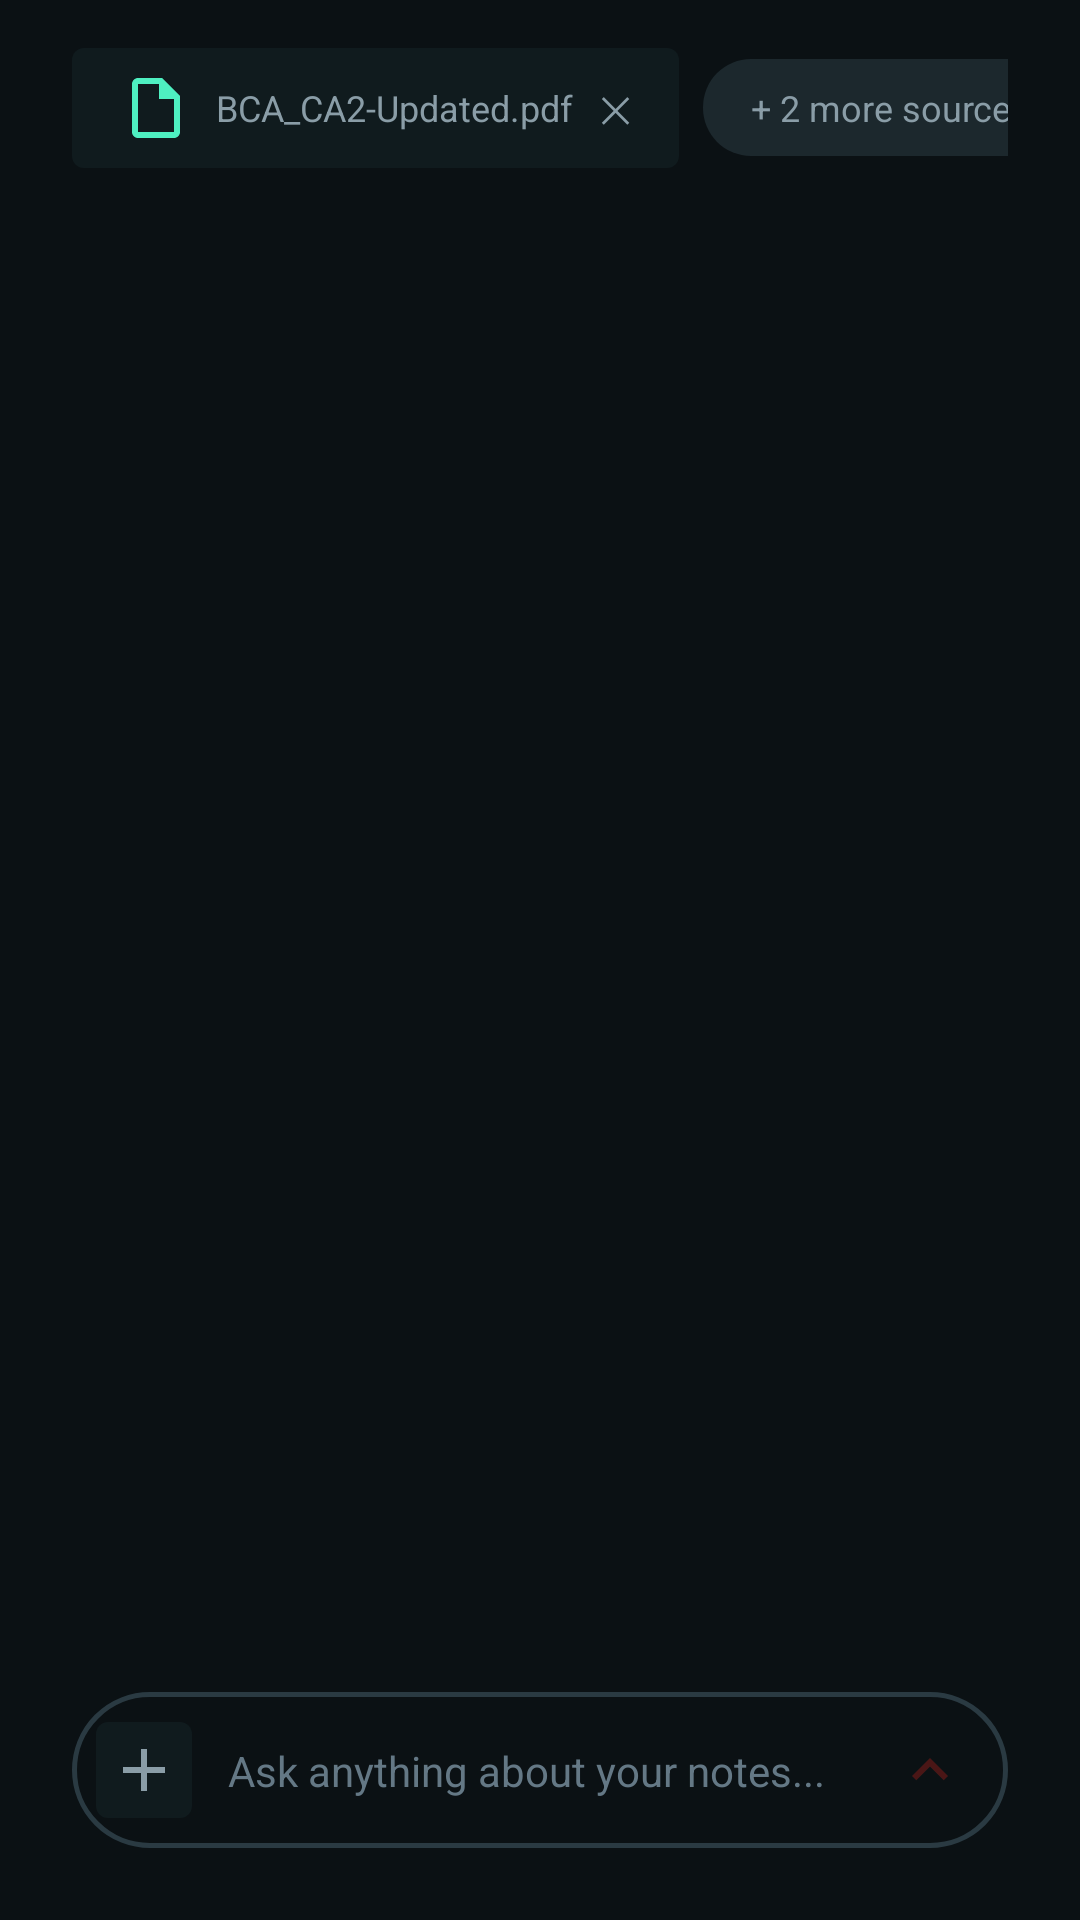

Reconstruct the res/layout file that produces this screen, plus the resources it refers to.
<!-- AndroidManifest.xml: application theme Theme.FlashNotes -->
<!-- res/layout/fragment_chat_tab.xml -->
<?xml version="1.0" encoding="utf-8"?>
<androidx.constraintlayout.widget.ConstraintLayout xmlns:android="http://schemas.android.com/apk/res/android"
    xmlns:app="http://schemas.android.com/apk/res-auto"
    android:layout_width="match_parent"
    android:layout_height="match_parent"
    android:background="@color/colorBackground">

    
    <HorizontalScrollView
        android:id="@+id/hsv_sources"
        android:layout_width="match_parent"
        android:layout_height="wrap_content"
        android:paddingHorizontal="24dp"
        android:paddingVertical="16dp"
        android:scrollbars="none"
        app:layout_constraintTop_toTopOf="parent">

        <LinearLayout
            android:layout_width="wrap_content"
            android:layout_height="wrap_content"
            android:orientation="horizontal">

            
            <TextView
                android:layout_width="wrap_content"
                android:layout_height="wrap_content"
                android:background="@drawable/bg_pro_badge"
                android:drawablePadding="8dp"
                android:gravity="center_vertical"
                android:paddingHorizontal="16dp"
                android:paddingVertical="8dp"
                android:text="BCA_CA2-Updated.pdf   ✕"
                android:textColor="@color/colorTextSecondary"
                android:textSize="12sp"
                app:drawableStartCompat="@drawable/ic_pdf"
                app:drawableTint="@color/colorSeaGreen" />

            
            <TextView
                android:layout_width="wrap_content"
                android:layout_height="wrap_content"
                android:layout_marginStart="8dp"
                android:background="@drawable/bg_notebook_card"
                android:gravity="center_vertical"
                android:paddingHorizontal="16dp"
                android:paddingVertical="8dp"
                android:text="+ 2 more sources"
                android:textColor="@color/colorTextSecondary"
                android:textSize="12sp" />
        </LinearLayout>
    </HorizontalScrollView>

    
    <androidx.recyclerview.widget.RecyclerView
        android:id="@+id/rv_chat"
        android:layout_width="match_parent"
        android:layout_height="0dp"
        android:clipToPadding="false"
        android:paddingHorizontal="24dp"
        android:paddingTop="16dp"
        android:paddingBottom="16dp"
        app:layout_constraintBottom_toTopOf="@id/cl_chat_input"
        app:layout_constraintTop_toBottomOf="@id/hsv_sources" />

    
    <androidx.constraintlayout.widget.ConstraintLayout
        android:id="@+id/cl_chat_input"
        android:layout_width="match_parent"
        android:layout_height="wrap_content"
        android:paddingHorizontal="24dp"
        android:paddingBottom="24dp"
        app:layout_constraintBottom_toBottomOf="parent">

        <androidx.constraintlayout.widget.ConstraintLayout
            android:layout_width="match_parent"
            android:layout_height="wrap_content"
            android:background="@drawable/bg_search_bar"
            android:padding="8dp"
            app:layout_constraintBottom_toBottomOf="parent">

            <ImageButton
                android:id="@+id/btn_add_attachment"
                android:layout_width="32dp"
                android:layout_height="32dp"
                android:background="@drawable/bg_pro_badge"
                android:src="@drawable/ic_add"
                android:padding="8dp"
                app:layout_constraintBottom_toBottomOf="parent"
                app:layout_constraintStart_toStartOf="parent"
                app:layout_constraintTop_toTopOf="parent"
                app:tint="@color/colorTextSecondary" />

            <EditText
                android:id="@+id/et_message"
                android:layout_width="0dp"
                android:layout_height="wrap_content"
                android:layout_marginHorizontal="12dp"
                android:background="@null"
                android:hint="Ask anything about your notes..."
                android:textColor="@color/colorTextPrimary"
                android:textColorHint="@color/colorTextTertiary"
                android:textSize="14sp"
                app:layout_constraintBottom_toBottomOf="parent"
                app:layout_constraintEnd_toStartOf="@+id/btn_send"
                app:layout_constraintStart_toEndOf="@id/btn_add_attachment"
                app:layout_constraintTop_toTopOf="parent" />

            <ImageButton
                android:id="@+id/btn_send"
                android:layout_width="36dp"
                android:layout_height="36dp"
                android:background="@drawable/bg_red_fab"
                android:src="@drawable/ic_chevron_right"
                android:rotation="-90"
                app:layout_constraintBottom_toBottomOf="parent"
                app:layout_constraintEnd_toEndOf="parent"
                app:layout_constraintTop_toTopOf="parent"
                app:tint="#4A1616" />
        </androidx.constraintlayout.widget.ConstraintLayout>

    </androidx.constraintlayout.widget.ConstraintLayout>

</androidx.constraintlayout.widget.ConstraintLayout>
<!-- resources referenced by this layout -->
<resources>
  <color name="colorBackground">#FF0B1114</color>
  <color name="colorSeaGreen">#FF4EF0C1</color>
  <color name="colorTextPrimary">#FFFFFFFF</color>
  <color name="colorTextSecondary">#FF8A9DA7</color>
  <color name="colorTextTertiary">#FF647885</color>
  <!-- drawable bg_notebook_card (drawable) -->
  <?xml version="1.0" encoding="utf-8"?>
  <shape xmlns:android="http://schemas.android.com/apk/res/android"
      android:shape="rectangle">
      <solid android:color="@color/notebookCardBg" />
      <corners android:radius="16dp" />
  </shape>
  <!-- drawable bg_pro_badge (drawable) -->
  <?xml version="1.0" encoding="utf-8"?>
  <shape xmlns:android="http://schemas.android.com/apk/res/android"
      android:shape="rectangle">
      <solid android:color="@color/colorProBadge" />
      <corners android:radius="4dp" />
      <padding
          android:left="8dp"
          android:top="2dp"
          android:right="8dp"
          android:bottom="2dp" />
  </shape>
  <!-- drawable bg_search_bar (drawable) -->
  <?xml version="1.0" encoding="utf-8"?>
  <shape xmlns:android="http://schemas.android.com/apk/res/android"
      android:shape="rectangle">
      <stroke
          android:width="1.5dp"
          android:color="@color/colorSearchBorder" />
      <solid android:color="@android:color/transparent" />
      <corners android:radius="@dimen/radius_pill" />
      <padding
          android:left="16dp"
          android:top="12dp"
          android:right="16dp"
          android:bottom="12dp" />
  </shape>
  <!-- drawable ic_add (drawable) -->
  <?xml version="1.0" encoding="utf-8"?>
  <vector xmlns:android="http://schemas.android.com/apk/res/android"
      android:width="24dp"
      android:height="24dp"
      android:viewportWidth="24"
      android:viewportHeight="24"
      android:tint="@color/colorTextPrimary">
      <path
          android:fillColor="#FFFFFFFF"
          android:pathData="M19,13h-6v6h-2v-6H5v-2h6V5h2v6h6v2z" />
  </vector>
  <!-- drawable ic_chevron_right (drawable) -->
  <?xml version="1.0" encoding="utf-8"?>
  <vector xmlns:android="http://schemas.android.com/apk/res/android"
      android:width="24dp"
      android:height="24dp"
      android:viewportWidth="24"
      android:viewportHeight="24"
      android:tint="@color/colorTextPrimary">
      <path
          android:fillColor="#FFFFFFFF"
          android:pathData="M10,6L8.59,7.41 13.17,12l-4.58,4.59L10,18l6,-6z" />
  </vector>
  <!-- drawable ic_pdf (drawable) -->
  <?xml version="1.0" encoding="utf-8"?>
  <vector xmlns:android="http://schemas.android.com/apk/res/android"
      android:width="24dp"
      android:height="24dp"
      android:viewportWidth="24"
      android:viewportHeight="24"
      android:tint="@color/colorTextPrimary">
      <path
          android:fillColor="#FFFFFFFF"
          android:pathData="M14,2H6C4.9,2 4,2.9 4,4v16c0,1.1 0.89,2 1.99,2H18c1.1,0 2,-0.9 2,-2V8L14,2zM6,20V4h7v5h5v11H6z" />
  </vector>
  <color name="notebookCardBg">#FF1C282D</color>
  <color name="colorProBadge">#FF101B1E</color>
  <color name="colorSearchBorder">#FF2A3A42</color>
  <dimen name="radius_pill">50dp</dimen>
  <color name="colorPrimary">#FFFA7E7D</color>
  <color name="colorPrimaryDark">#FFD66A6A</color>
  <color name="colorAccent">#FFFA7E7D</color>
  <color name="colorBottomNav">#FF0B1114</color>
</resources>
